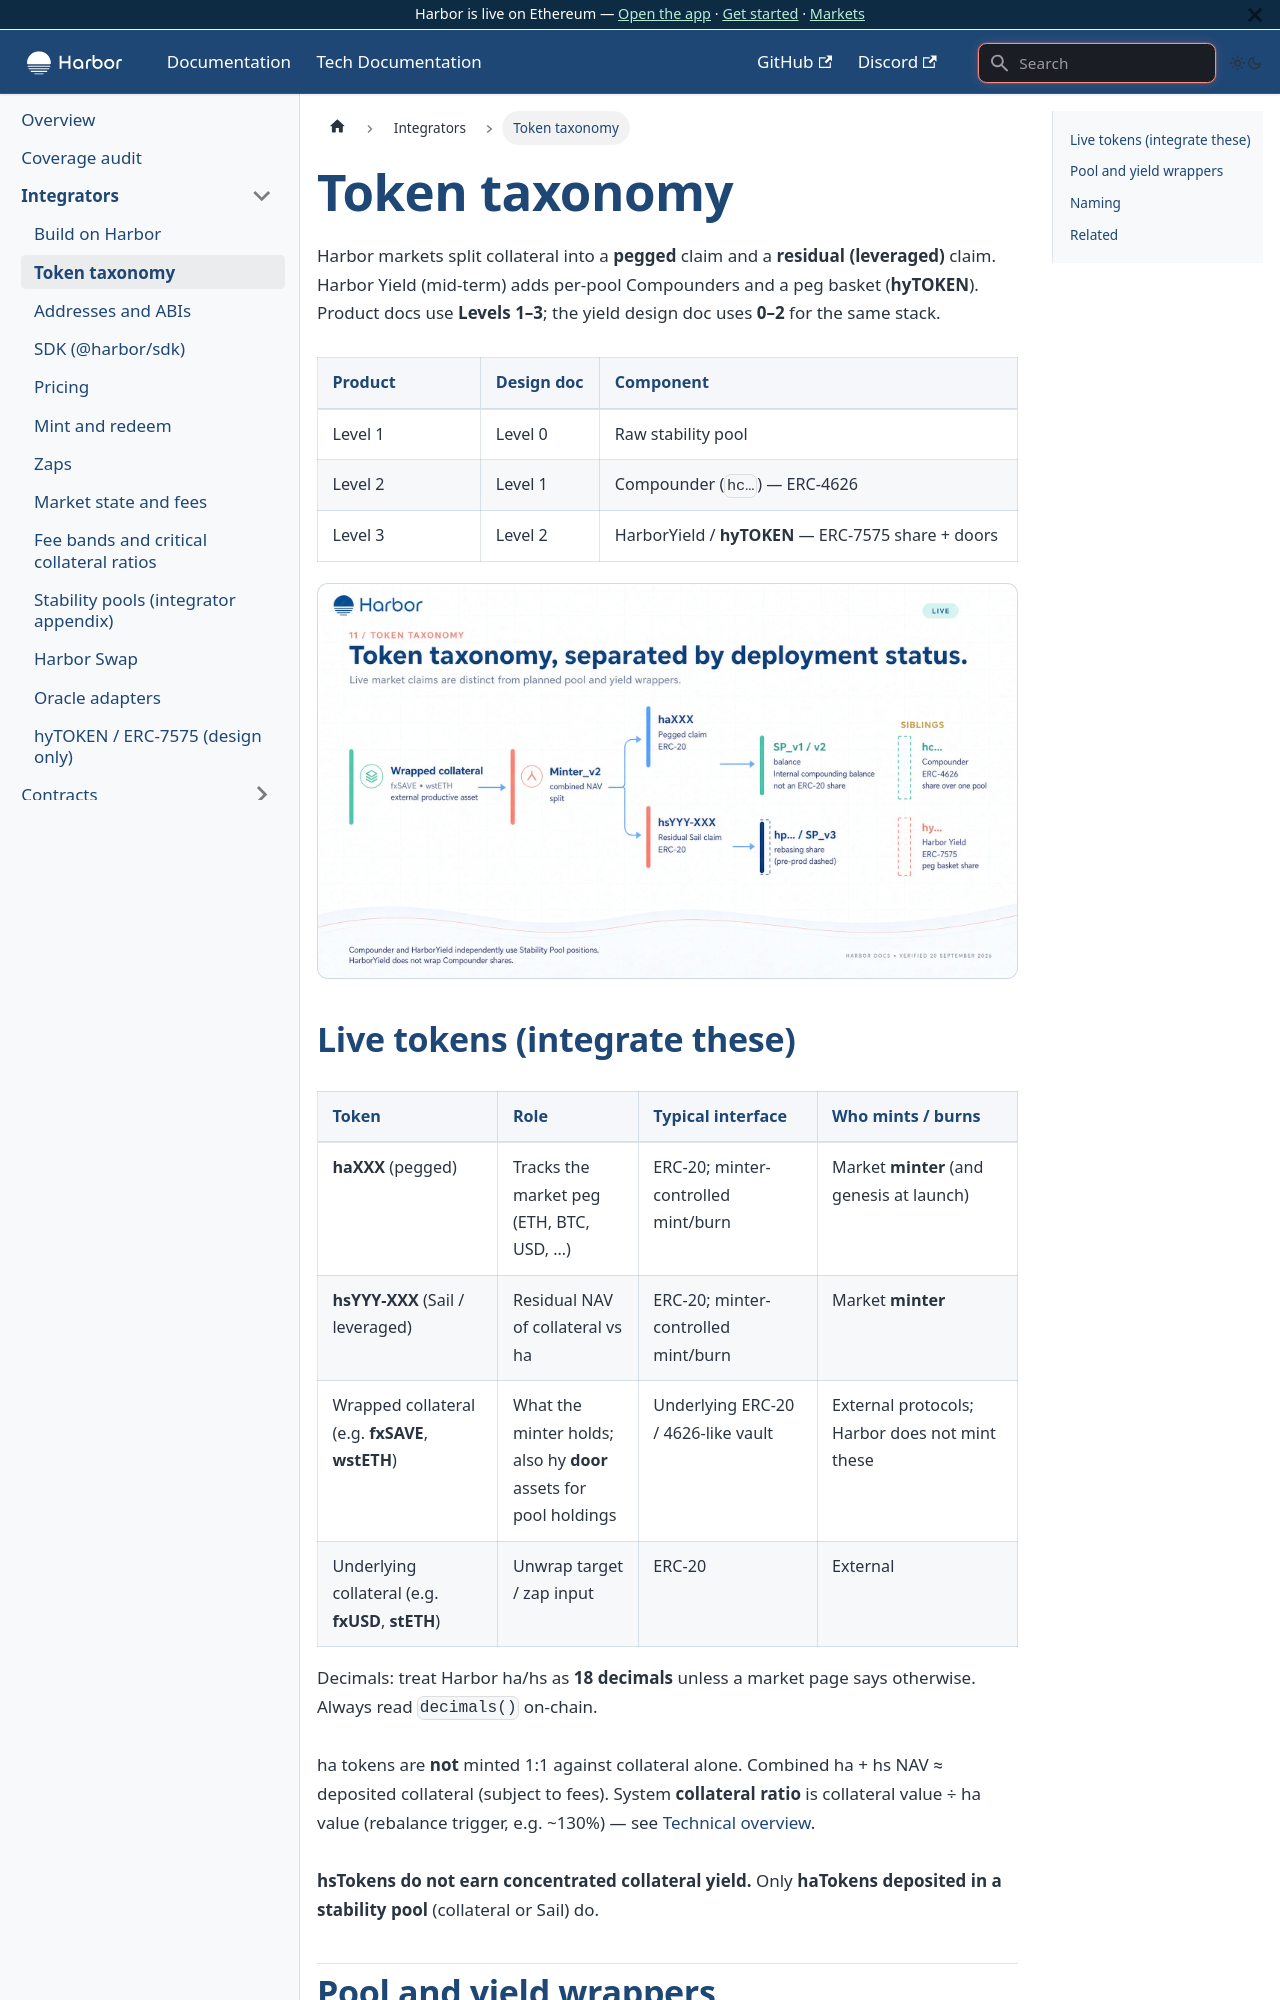

repository: baofinance/harbor-docs · page: tech-docs/integrators/token-taxonomy/index.html · generator: docusaurus

# Token taxonomy

Harbor markets split collateral into a **pegged** claim and a **residual (leveraged)** claim. Harbor Yield (mid-term) adds per-pool Compounders and a peg basket (**hyTOKEN**). Product docs use **Levels 1–3**; the yield design doc uses **0–2** for the same stack.

| Product | Design doc | Component |
| ------- | ---------- | --------- |
| Level 1 | Level 0 | Raw stability pool |
| Level 2 | Level 1 | Compounder (`hc…`) — ERC-4626 |
| Level 3 | Level 2 | HarborYield / **hyTOKEN** — ERC-7575 share + doors |

![Name the live tokens first. Keep the yield wrappers in their lane.](/img/v2/11-token-taxonomy.jpg)



## Live tokens (integrate these)

| Token | Role | Typical interface | Who mints / burns |
| ----- | ---- | ----------------- | ----------------- |
| **haXXX** (pegged) | Tracks the market peg (ETH, BTC, USD, …) | ERC-20; minter-controlled mint/burn | Market **minter** (and genesis at launch) |
| **hsYYY-XXX** (Sail / leveraged) | Residual NAV of collateral vs ha | ERC-20; minter-controlled mint/burn | Market **minter** |
| Wrapped collateral (e.g. **fxSAVE**, **wstETH**) | What the minter holds; also hy **door** assets for pool holdings | Underlying ERC-20 / 4626-like vault | External protocols; Harbor does not mint these |
| Underlying collateral (e.g. **fxUSD**, **stETH**) | Unwrap target / zap input | ERC-20 | External |

Decimals: treat Harbor ha/hs as **18 decimals** unless a market page says otherwise. Always read `decimals()` on-chain.

ha tokens are **not** minted 1:1 against collateral alone. Combined ha + hs NAV ≈ deposited collateral (subject to fees). System **collateral ratio** is collateral value ÷ ha value (rebalance trigger, e.g. ~130%) — see [Technical overview](/technical-overview).

**hsTokens do not earn concentrated collateral yield.** Only **haTokens deposited in a stability pool** (collateral or Sail) do.
